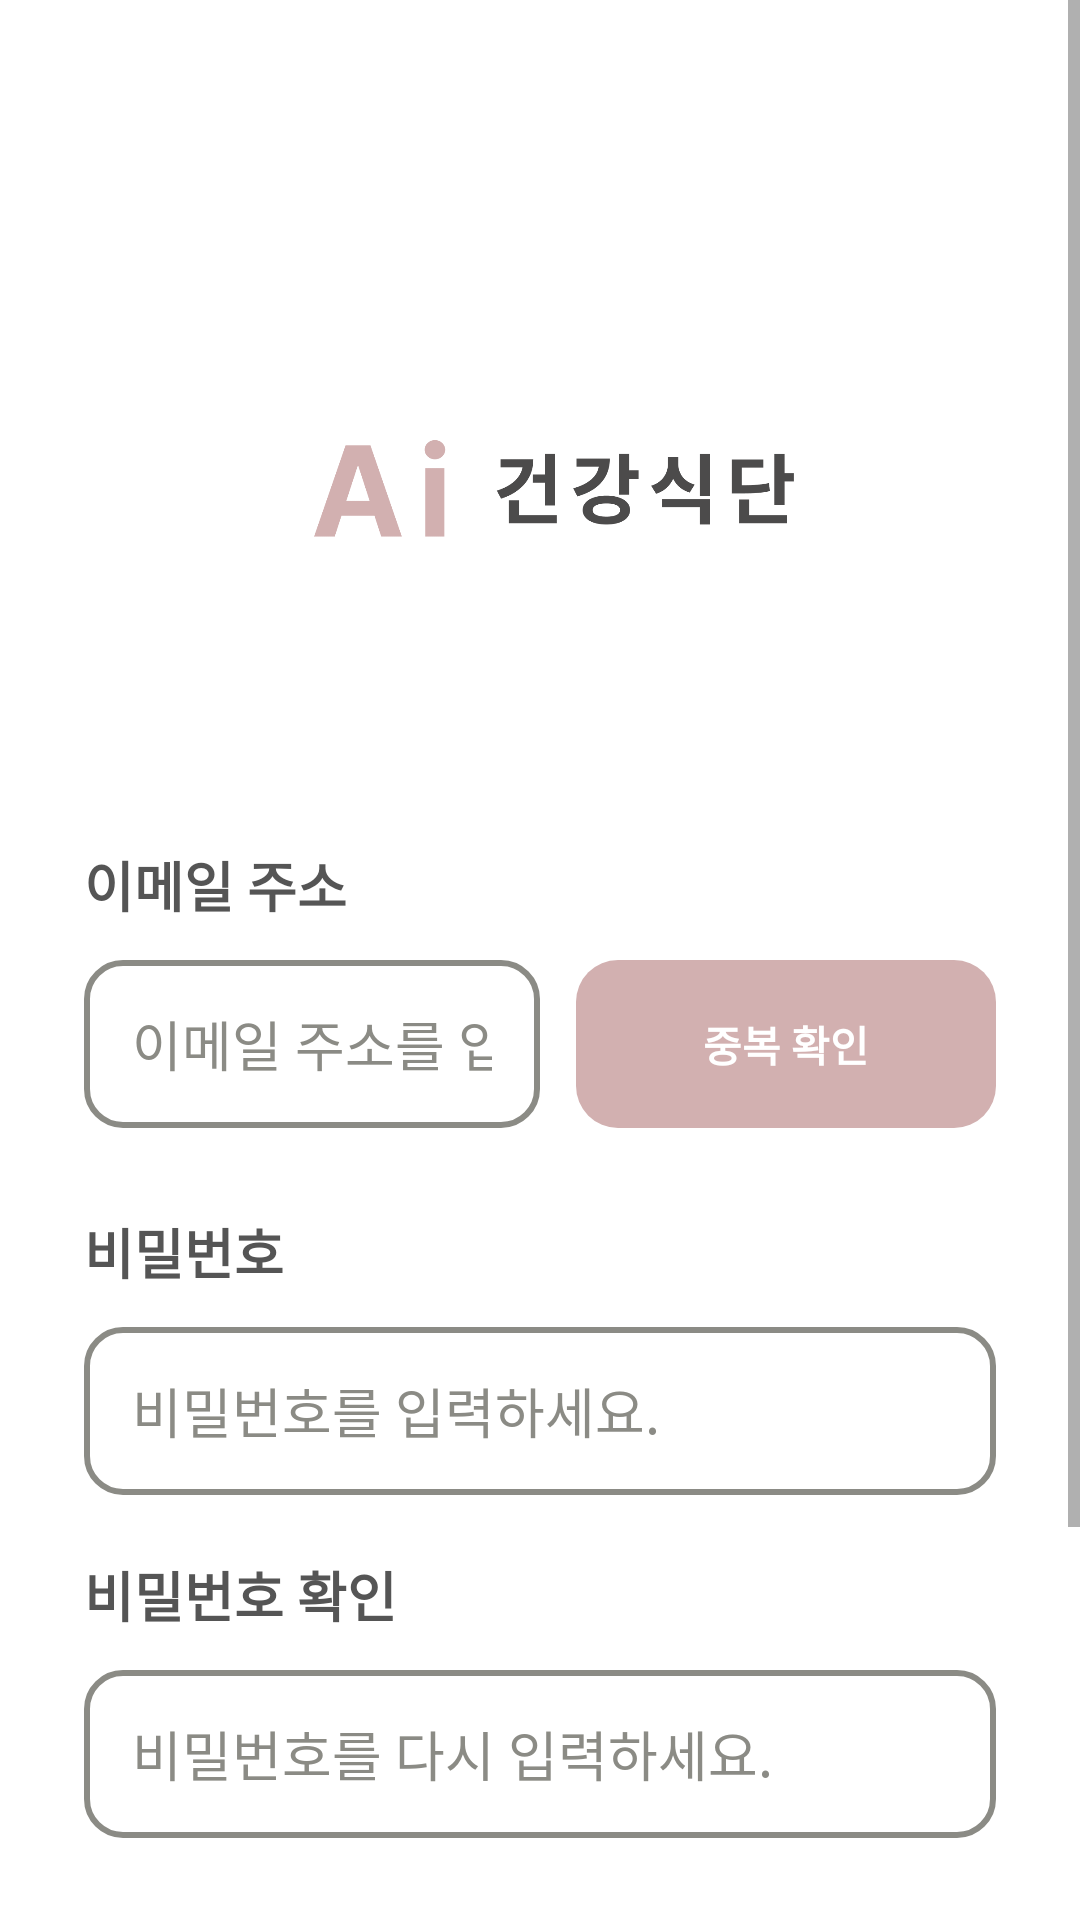

Layout XML and referenced resources for this Android screen:
<!-- AndroidManifest.xml: application theme Theme.Aihealth -->
<!-- res/layout/activity_sign.xml -->
<?xml version="1.0" encoding="utf-8"?>
<ScrollView xmlns:android="http://schemas.android.com/apk/res/android"
    xmlns:app="http://schemas.android.com/apk/res-auto"
    android:id="@+id/sign_scroll"
    android:layout_width="match_parent"
    android:layout_height="match_parent"
    android:fillViewport="true"
    android:background="@color/white">

    <androidx.constraintlayout.widget.ConstraintLayout
        android:id="@+id/sign_root"
        android:layout_width="match_parent"
        android:layout_height="wrap_content"
        android:paddingStart="28dp"
        android:paddingEnd="28dp">

        
        <ImageView
            android:id="@+id/img_logo"
            android:layout_width="0dp"
            android:layout_height="wrap_content"
            android:layout_marginTop="100dp"
            android:adjustViewBounds="true"
            android:scaleType="fitCenter"
            android:src="@drawable/logo_appname"
            android:contentDescription="@string/app_name"
            app:layout_constraintWidth_percent="0.75"
            app:layout_constraintTop_toTopOf="parent"
            app:layout_constraintStart_toStartOf="parent"
            app:layout_constraintEnd_toEndOf="parent" />

        
        <TextView
            android:id="@+id/label_email"
            android:layout_width="0dp"
            android:layout_height="wrap_content"
            android:layout_marginTop="64dp"
            android:text="@string/label_email"
            android:textColor="@color/loginTextDark"
            android:textStyle="bold"
            android:textSize="18sp"
            app:layout_constraintTop_toBottomOf="@id/img_logo"
            app:layout_constraintStart_toStartOf="parent"
            app:layout_constraintEnd_toEndOf="parent" />

        
        <EditText
            android:id="@+id/et_email"
            android:layout_width="0dp"
            android:layout_height="56dp"
            android:layout_marginTop="12dp"
            android:layout_marginEnd="12dp"
            android:inputType="textEmailAddress"
            android:importantForAutofill="yes"
            android:imeOptions="actionNext"
            android:singleLine="true"
            android:background="@drawable/edittext_bg"
            android:textColorHint="@color/fieldOutline"
            android:hint="@string/hint_email"
            app:layout_constraintTop_toBottomOf="@id/label_email"
            app:layout_constraintStart_toStartOf="parent"
            app:layout_constraintEnd_toStartOf="@id/btn_check_dup" />

        <Button
            android:id="@+id/btn_check_dup"
            android:layout_width="140dp"
            android:layout_height="56dp"
            android:text="@string/action_check_dup"
            android:textAllCaps="false"
            android:textStyle="bold"
            android:textSize="14sp"
            android:textColor="@color/white"
            android:background="@drawable/bg_login_button"
            android:backgroundTint="@null"
            app:backgroundTint="@null"
            android:stateListAnimator="@null"
            app:layout_constraintTop_toTopOf="@id/et_email"
            app:layout_constraintBottom_toBottomOf="@id/et_email"
            app:layout_constraintEnd_toEndOf="parent" />

        
        <TextView
            android:id="@+id/label_password"
            android:layout_width="0dp"
            android:layout_height="wrap_content"
            android:layout_marginTop="28dp"
            android:text="@string/label_password"
            android:textColor="@color/loginTextDark"
            android:textStyle="bold"
            android:textSize="18sp"
            app:layout_constraintTop_toBottomOf="@id/et_email"
            app:layout_constraintStart_toStartOf="parent"
            app:layout_constraintEnd_toEndOf="parent" />

        
        <EditText
            android:id="@+id/et_password"
            android:layout_width="0dp"
            android:layout_height="56dp"
            android:layout_marginTop="12dp"
            android:inputType="textPassword"
            android:imeOptions="actionNext"
            android:singleLine="true"
            android:background="@drawable/edittext_bg"
            android:textColorHint="@color/fieldOutline"
            android:hint="@string/hint_password"
            app:layout_constraintTop_toBottomOf="@id/label_password"
            app:layout_constraintStart_toStartOf="parent"
            app:layout_constraintEnd_toEndOf="parent" />

        
        <TextView
            android:id="@+id/label_password_confirm"
            android:layout_width="0dp"
            android:layout_height="wrap_content"
            android:layout_marginTop="20dp"
            android:text="@string/label_password_confirm"
            android:textColor="@color/loginTextDark"
            android:textStyle="bold"
            android:textSize="18sp"
            app:layout_constraintTop_toBottomOf="@id/et_password"
            app:layout_constraintStart_toStartOf="parent"
            app:layout_constraintEnd_toEndOf="parent" />

        
        <EditText
            android:id="@+id/et_password_confirm"
            android:layout_width="0dp"
            android:layout_height="56dp"
            android:layout_marginTop="12dp"
            android:inputType="textPassword"
            android:imeOptions="actionDone"
            android:singleLine="true"
            android:background="@drawable/edittext_bg"
            android:textColorHint="@color/fieldOutline"
            android:hint="@string/hint_password_confirm"
            app:layout_constraintTop_toBottomOf="@id/label_password_confirm"
            app:layout_constraintStart_toStartOf="parent"
            app:layout_constraintEnd_toEndOf="parent" />

        
        <TextView
            android:id="@+id/tv_pw_warning"
            android:layout_width="0dp"
            android:layout_height="wrap_content"
            android:layout_marginTop="8dp"
            android:text="@string/warn_password_not_match"
            android:textSize="13sp"
            android:textColor="#D32F2F"
            android:visibility="gone"
            app:layout_constraintTop_toBottomOf="@id/et_password_confirm"
            app:layout_constraintStart_toStartOf="parent"
            app:layout_constraintEnd_toEndOf="parent" />

        
        <CheckBox
            android:id="@+id/cb_terms"
            android:layout_width="0dp"
            android:layout_height="wrap_content"
            android:layout_marginTop="32dp"
            android:text="@string/label_terms_privacy"
            android:textColor="@color/loginTextDark"
            android:textSize="16sp"
            android:buttonTint="@color/fieldOutline"
            app:layout_constraintTop_toBottomOf="@id/tv_pw_warning"
            app:layout_constraintStart_toStartOf="parent"
            app:layout_constraintEnd_toEndOf="parent" />

        
        <Button
            android:id="@+id/btn_sign_up"
            android:layout_width="0dp"
            android:layout_height="56dp"
            android:layout_marginTop="28dp"
            android:layout_marginBottom="28dp"
            android:text="@string/action_sign_up_submit"
            android:textAllCaps="false"
            android:textStyle="bold"
            android:textSize="18sp"
            android:textColor="@color/white"
            android:enabled="false"
            android:background="@drawable/bg_login_button"
            android:backgroundTint="@null"
            app:backgroundTint="@null"
            android:stateListAnimator="@null"
            app:layout_constraintTop_toBottomOf="@id/cb_terms"
            app:layout_constraintStart_toStartOf="parent"
            app:layout_constraintEnd_toEndOf="parent"
            app:layout_constraintBottom_toBottomOf="parent" />

    </androidx.constraintlayout.widget.ConstraintLayout>
</ScrollView>
<!-- resources referenced by this layout -->
<resources>
  <color name="fieldOutline">#8B8B85</color>
  <color name="loginTextDark">#555555</color>
  <color name="white">#FFFFFFFF</color>
  <!-- drawable bg_login_button (drawable) -->
  <?xml version="1.0" encoding="utf-8"?>
  <ripple xmlns:android="http://schemas.android.com/apk/res/android"
      android:color="@color/loginPrimaryPressed">
      <item>
          <shape android:shape="rectangle">
              <corners android:radius="14dp"/>
              <solid android:color="@color/loginPrimary"/>
          </shape>
      </item>
  </ripple>
  <!-- drawable edittext_bg (drawable) -->
  <?xml version="1.0" encoding="utf-8"?>
  <selector xmlns:android="http://schemas.android.com/apk/res/android">
      <item android:state_focused="true" android:drawable="@drawable/edittext_border_focused"/>
      <item android:drawable="@drawable/edittext_border_normal"/>
  </selector>
  <!-- drawable logo_appname: png bitmap (drawable, 16722 bytes) -->
  <string name="action_check_dup">중복 확인</string>
  <string name="action_sign_up_submit">가입하기</string>
  <string name="app_name">Aihealth</string>
  <string name="hint_email">이메일 주소를 입력하세요.</string>
  <string name="hint_password">비밀번호를 입력하세요.</string>
  <string name="hint_password_confirm">비밀번호를 다시 입력하세요.</string>
  <string name="label_email">이메일 주소</string>
  <string name="label_password">비밀번호</string>
  <string name="label_password_confirm">비밀번호 확인</string>
  <string name="label_terms_privacy">이용약관 및 개인정보 동의</string>
  <string name="warn_password_not_match">비밀번호가 일치하지 않습니다.</string>
  <style name="Theme.Aihealth" parent="Theme.MaterialComponents.DayNight.NoActionBar">
          <item name="colorPrimary">@color/your_primary_color</item>
          <item name="colorPrimaryVariant">@color/your_primary_dark_color</item>
          <item name="colorOnPrimary">@color/your_on_primary_color</item>
          <item name="colorSecondary">@color/your_secondary_color</item>
          <item name="colorSecondaryVariant">@color/your_secondary_dark_color</item>
          <item name="colorOnSecondary">@color/your_on_secondary_color</item>
          <item name="android:statusBarColor">?attr/colorPrimaryVariant</item>
      </style>
  <color name="loginPrimaryPressed">#C39C9C</color>
  <color name="loginPrimary">#D2B0B0</color>
  <!-- drawable edittext_border_focused (drawable) -->
  <?xml version="1.0" encoding="utf-8"?>
  <shape xmlns:android="http://schemas.android.com/apk/res/android" android:shape="rectangle">
      <corners android:radius="12dp"/>
      <solid android:color="@color/fieldBg"/>
      <stroke android:width="2dp" android:color="@color/fieldOutlineFocused"/>
      <padding android:left="16dp" android:top="14dp" android:right="16dp" android:bottom="14dp"/>
  </shape>
  <!-- drawable edittext_border_normal (drawable) -->
  <?xml version="1.0" encoding="utf-8"?>
  <shape xmlns:android="http://schemas.android.com/apk/res/android" android:shape="rectangle">
      <corners android:radius="12dp"/>
      <solid android:color="@color/fieldBg"/>
      <stroke android:width="2dp" android:color="@color/fieldOutline"/>
      <padding android:left="16dp" android:top="14dp" android:right="16dp" android:bottom="14dp"/>
  </shape>
  <color name="your_primary_color">#FF6200EE</color>
  <color name="your_primary_dark_color">#FF3700B3</color>
  <color name="your_on_primary_color">#FFFFFFFF</color>
  <color name="your_secondary_color">#FF03DAC5</color>
  <color name="your_secondary_dark_color">#FF018786</color>
  <color name="your_on_secondary_color">#FF000000</color>
  <color name="fieldBg">#00FFFFFF</color>
  <color name="fieldOutlineFocused">#6E6E69</color>
</resources>
